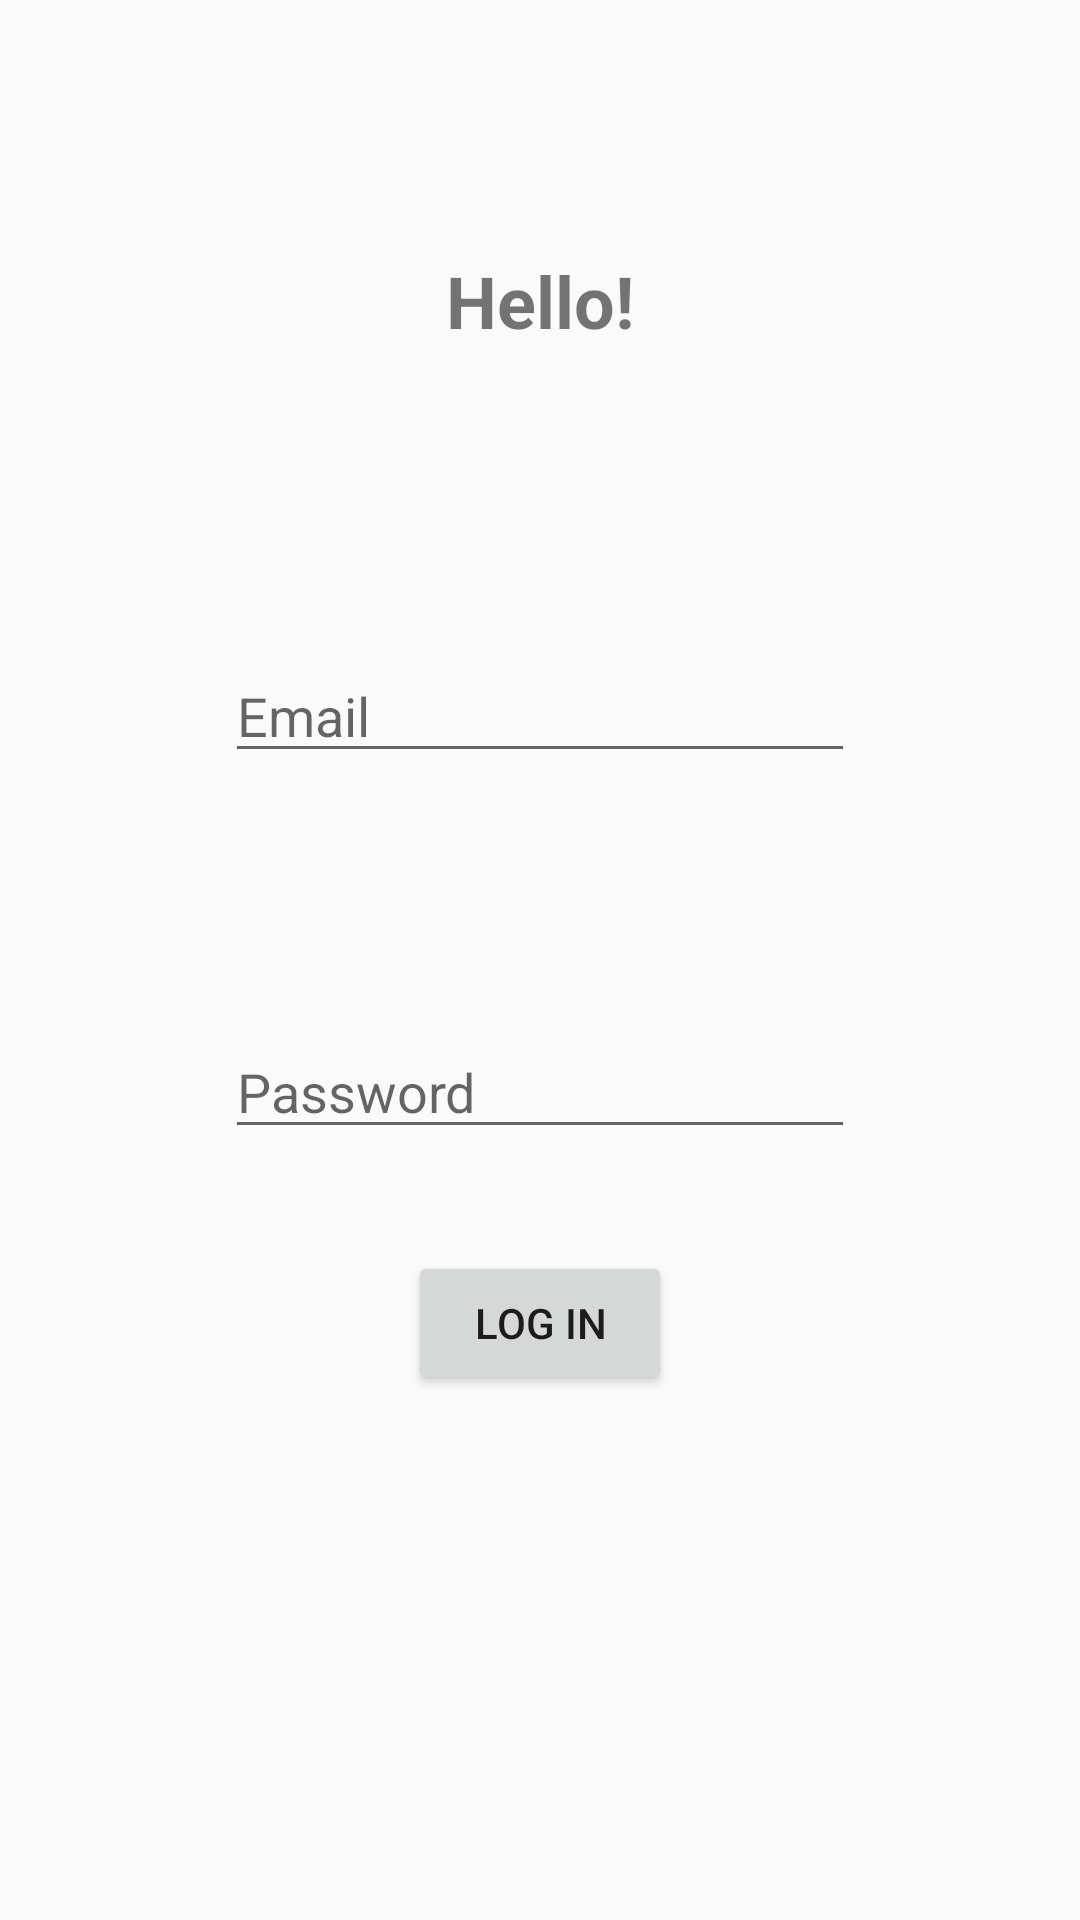

Here is an Android app screen rendered from its layout file. Give the layout XML and the strings, colors and styles it references.
<!-- AndroidManifest.xml: application theme AppTheme -->
<!-- res/layout/activity_login.xml -->
<?xml version="1.0" encoding="utf-8"?>
<androidx.constraintlayout.widget.ConstraintLayout xmlns:android="http://schemas.android.com/apk/res/android"
    xmlns:app="http://schemas.android.com/apk/res-auto"
    xmlns:tools="http://schemas.android.com/tools"
    android:layout_width="match_parent"
    android:layout_height="match_parent"
    tools:context=".LoginActivity">

    <Button
        android:id="@+id/Login"
        android:layout_width="wrap_content"
        android:layout_height="wrap_content"
        android:layout_marginBottom="175dp"
        android:text="Log in"
        app:layout_constraintBottom_toBottomOf="parent"
        app:layout_constraintEnd_toEndOf="parent"
        app:layout_constraintStart_toStartOf="parent" />

    <EditText
        android:id="@+id/emailL"
        android:layout_width="wrap_content"
        android:layout_height="wrap_content"
        android:layout_marginTop="100dp"
        android:layout_marginBottom="34dp"
        android:ems="10"
        android:hint="Email"
        android:inputType="textEmailAddress"
        app:layout_constraintBottom_toTopOf="@+id/passwordL"
        app:layout_constraintEnd_toEndOf="parent"
        app:layout_constraintStart_toStartOf="parent"
        app:layout_constraintTop_toBottomOf="@+id/textView" />

    <EditText
        android:id="@+id/passwordL"
        android:layout_width="wrap_content"
        android:layout_height="wrap_content"
        android:layout_marginTop="50dp"
        android:layout_marginBottom="50dp"
        android:ems="10"
        android:hint="Password"
        android:inputType="textPassword"
        app:layout_constraintBottom_toTopOf="@+id/Login"
        app:layout_constraintEnd_toEndOf="parent"
        app:layout_constraintStart_toStartOf="parent"
        app:layout_constraintTop_toBottomOf="@+id/emailL" />

    <TextView
        android:id="@+id/textView"
        android:layout_width="wrap_content"
        android:layout_height="wrap_content"
        android:layout_marginTop="100dp"
        android:text="Hello!"
        android:textSize="24sp"
        android:textStyle="bold"
        app:layout_constraintBottom_toTopOf="@+id/emailL"
        app:layout_constraintEnd_toEndOf="parent"
        app:layout_constraintStart_toStartOf="parent"
        app:layout_constraintTop_toTopOf="parent"
        app:layout_constraintVertical_bias="0.24000001" />

</androidx.constraintlayout.widget.ConstraintLayout>
<!-- resources referenced by this layout -->
<resources>
  <style name="AppTheme" parent="Theme.AppCompat.Light.NoActionBar">
          
          <item name="colorPrimary">@color/colorPrimary</item>
          <item name="colorPrimaryDark">@color/colorPrimaryDark</item>
          <item name="colorAccent">@color/colorAccent</item>
      </style>
  <!-- not gathered from this repository: default colours our renderer supplied (Android Studio template values) -->
  <color name="colorPrimary">#FF6200EE</color>
  <color name="colorPrimaryDark">#FF3700B3</color>
  <color name="colorAccent">#FF03DAC5</color>
</resources>
